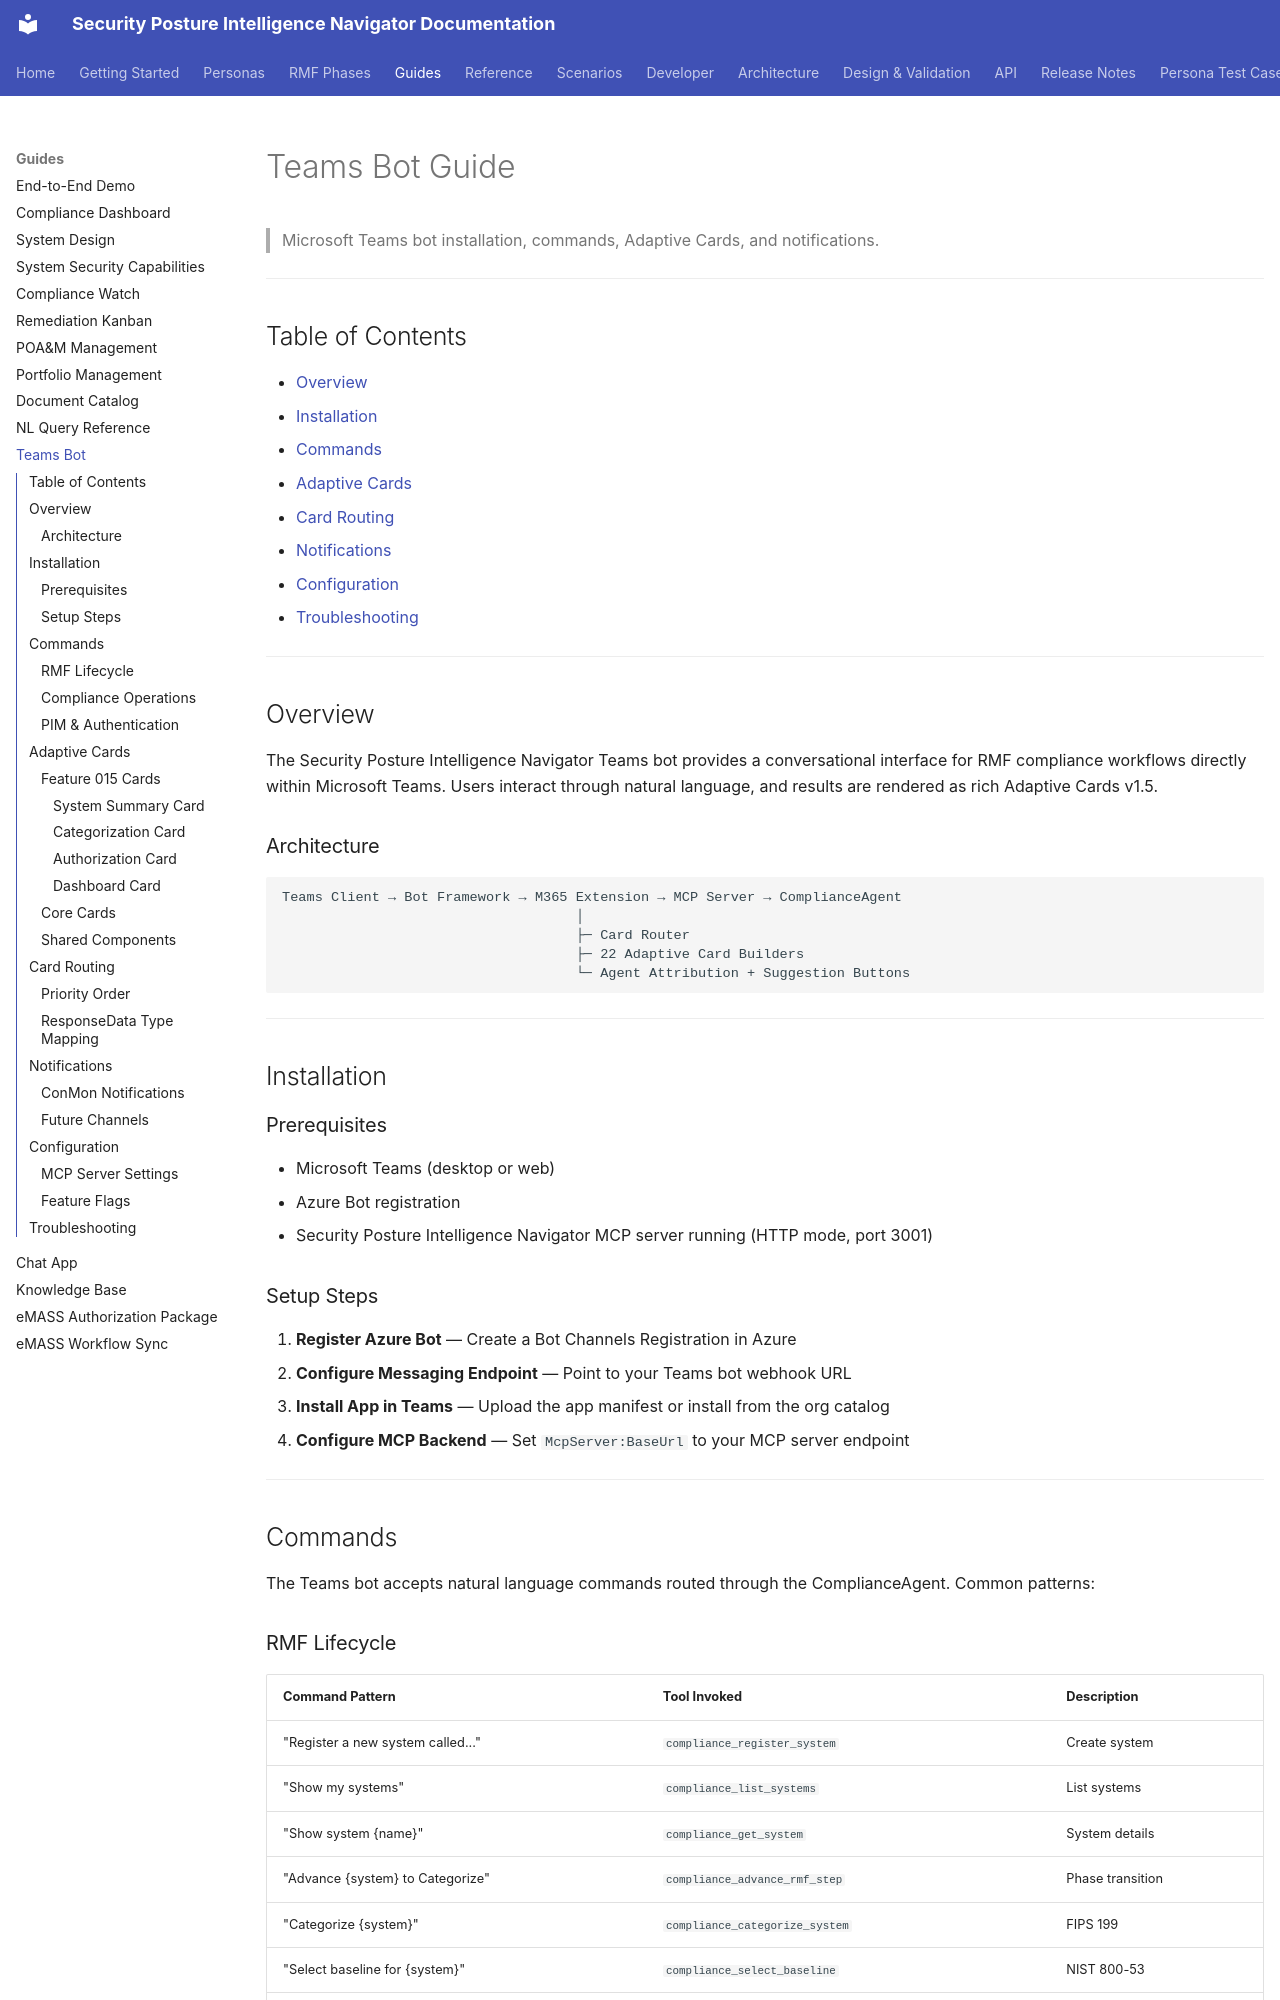

repository: azurenoops/spin_agent · page: guides/teams-bot-guide.html · generator: mkdocs

# Teams Bot Guide

> Microsoft Teams bot installation, commands, Adaptive Cards, and notifications.

---

## Table of Contents

- [Overview](#overview)
- [Installation](#installation)
- [Commands](#commands)
- [Adaptive Cards](#adaptive-cards)
- [Card Routing](#card-routing)
- [Notifications](#notifications)
- [Configuration](#configuration)
- [Troubleshooting](#troubleshooting)

---

## Overview

The Security Posture Intelligence Navigator Teams bot provides a conversational interface for RMF compliance workflows directly within Microsoft Teams. Users interact through natural language, and results are rendered as rich Adaptive Cards v1.5.

### Architecture

```
Teams Client → Bot Framework → M365 Extension → MCP Server → ComplianceAgent
                                    │
                                    ├─ Card Router
                                    ├─ 22 Adaptive Card Builders
                                    └─ Agent Attribution + Suggestion Buttons
```

---

## Installation

### Prerequisites

- Microsoft Teams (desktop or web)
- Azure Bot registration
- Security Posture Intelligence Navigator MCP server running (HTTP mode, port 3001)

### Setup Steps

1. **Register Azure Bot** — Create a Bot Channels Registration in Azure
2. **Configure Messaging Endpoint** — Point to your Teams bot webhook URL
3. **Install App in Teams** — Upload the app manifest or install from the org catalog
4. **Configure MCP Backend** — Set `McpServer:BaseUrl` to your MCP server endpoint

---

## Commands

The Teams bot accepts natural language commands routed through the ComplianceAgent. Common patterns:
